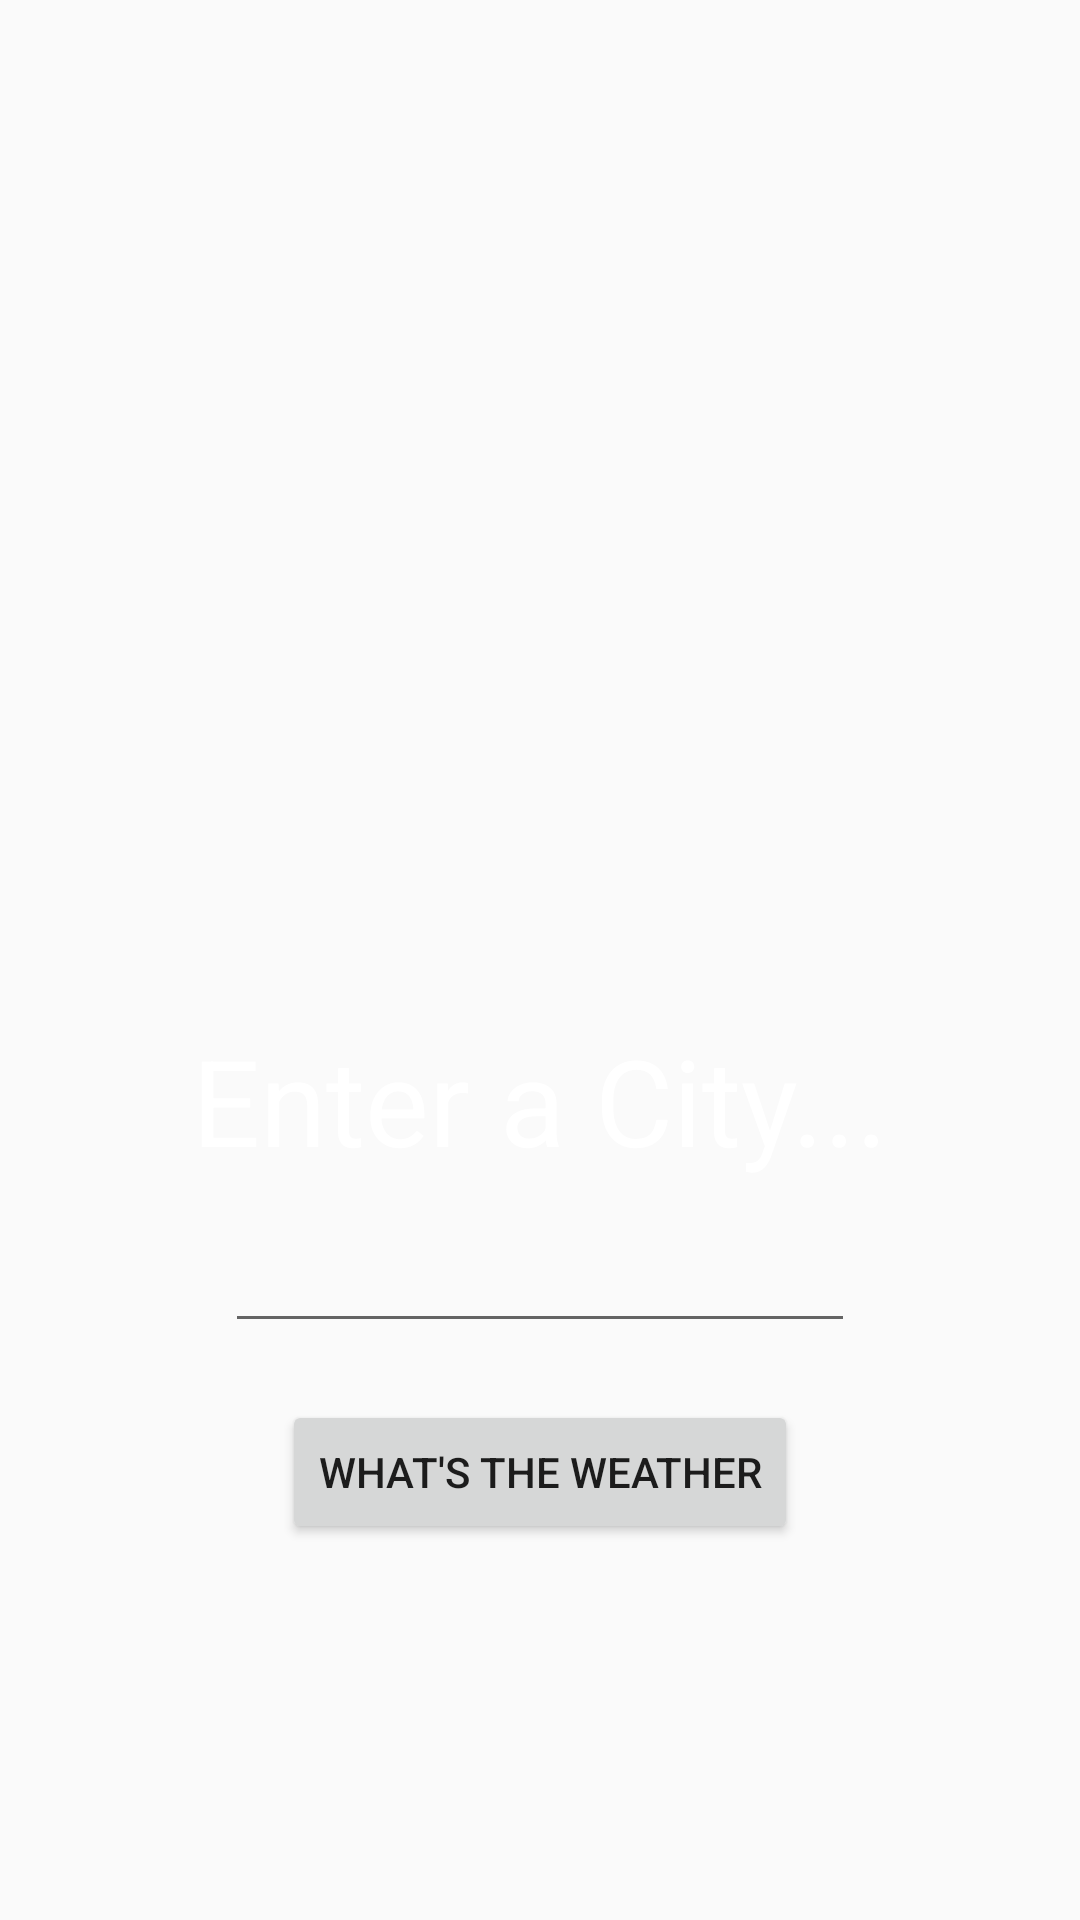

Reconstruct the res/layout file that produces this screen, plus the resources it refers to.
<!-- AndroidManifest.xml: application theme AppTheme -->
<!-- res/layout/activity_weather.xml -->
<?xml version="1.0" encoding="utf-8"?>
<android.support.constraint.ConstraintLayout xmlns:android="http://schemas.android.com/apk/res/android"
    xmlns:app="http://schemas.android.com/apk/res-auto"
    xmlns:tools="http://schemas.android.com/tools"
    android:layout_width="match_parent"
    android:layout_height="match_parent"
    tools:context=".weather">
    <ImageView
        android:id="@+id/imageView"
        android:layout_width="wrap_content"
        android:layout_height="wrap_content"
        android:scaleType="centerCrop"
        app:layout_constraintBottom_toBottomOf="parent"
        app:layout_constraintEnd_toEndOf="parent"
        app:layout_constraintStart_toStartOf="parent"
        app:layout_constraintTop_toTopOf="parent"
        app:srcCompat="@drawable/background" />

    <TextView
        android:id="@+id/textView"
        android:layout_width="wrap_content"
        android:layout_height="0dp"
        android:layout_marginTop="20dp"
        android:text="Enter a City..."
        android:textColor="@android:color/background_light"
        android:textSize="40sp"
        app:layout_constraintEnd_toEndOf="parent"
        app:layout_constraintHorizontal_bias="0.5"
        app:layout_constraintStart_toStartOf="parent"
        app:layout_constraintTop_toTopOf="@+id/imageView" />

    <EditText
        android:id="@+id/getCity"
        android:layout_width="wrap_content"
        android:layout_height="wrap_content"
        android:layout_marginTop="13dp"
        android:ems="10"
        android:inputType="textPersonName"
        android:textColor="@android:color/background_light"
        app:layout_constraintEnd_toEndOf="parent"
        app:layout_constraintHorizontal_bias="0.5"
        app:layout_constraintStart_toStartOf="parent"
        app:layout_constraintTop_toBottomOf="@+id/textView" />

    <Button
        android:id="@+id/getwthr"
        android:layout_width="wrap_content"
        android:layout_height="wrap_content"
        android:layout_marginTop="19dp"
        android:onClick="getWeather"
        android:text="What's the weather"
        app:layout_constraintEnd_toEndOf="parent"
        app:layout_constraintHorizontal_bias="0.5"
        app:layout_constraintStart_toStartOf="parent"
        app:layout_constraintTop_toBottomOf="@+id/getCity" />

    <TextView
        android:id="@+id/resultTextView"
        android:layout_width="0dp"
        android:layout_height="0dp"
        android:layout_marginBottom="8dp"
        android:layout_marginEnd="8dp"
        android:layout_marginStart="8dp"
        android:layout_marginTop="18dp"
        android:textColor="@android:color/background_light"
        android:textSize="20sp"
        app:layout_constraintBottom_toBottomOf="@+id/imageView"
        app:layout_constraintEnd_toEndOf="parent"
        app:layout_constraintStart_toStartOf="parent"
        app:layout_constraintTop_toBottomOf="@+id/getwthr" />
</android.support.constraint.ConstraintLayout>
<!-- resources referenced by this layout -->
<resources>
  <style name="AppTheme" parent="Theme.AppCompat.Light.DarkActionBar">
          
          <item name="colorPrimary">@color/colorPrimary</item>
          <item name="colorPrimaryDark">@color/colorPrimaryDark</item>
          <item name="colorAccent">@color/colorAccent</item>
      </style>
  <!-- not gathered from this repository: default colours our renderer supplied (Android Studio template values) -->
  <color name="colorPrimary">#FF6200EE</color>
  <color name="colorPrimaryDark">#FF3700B3</color>
  <color name="colorAccent">#FF03DAC5</color>
</resources>
